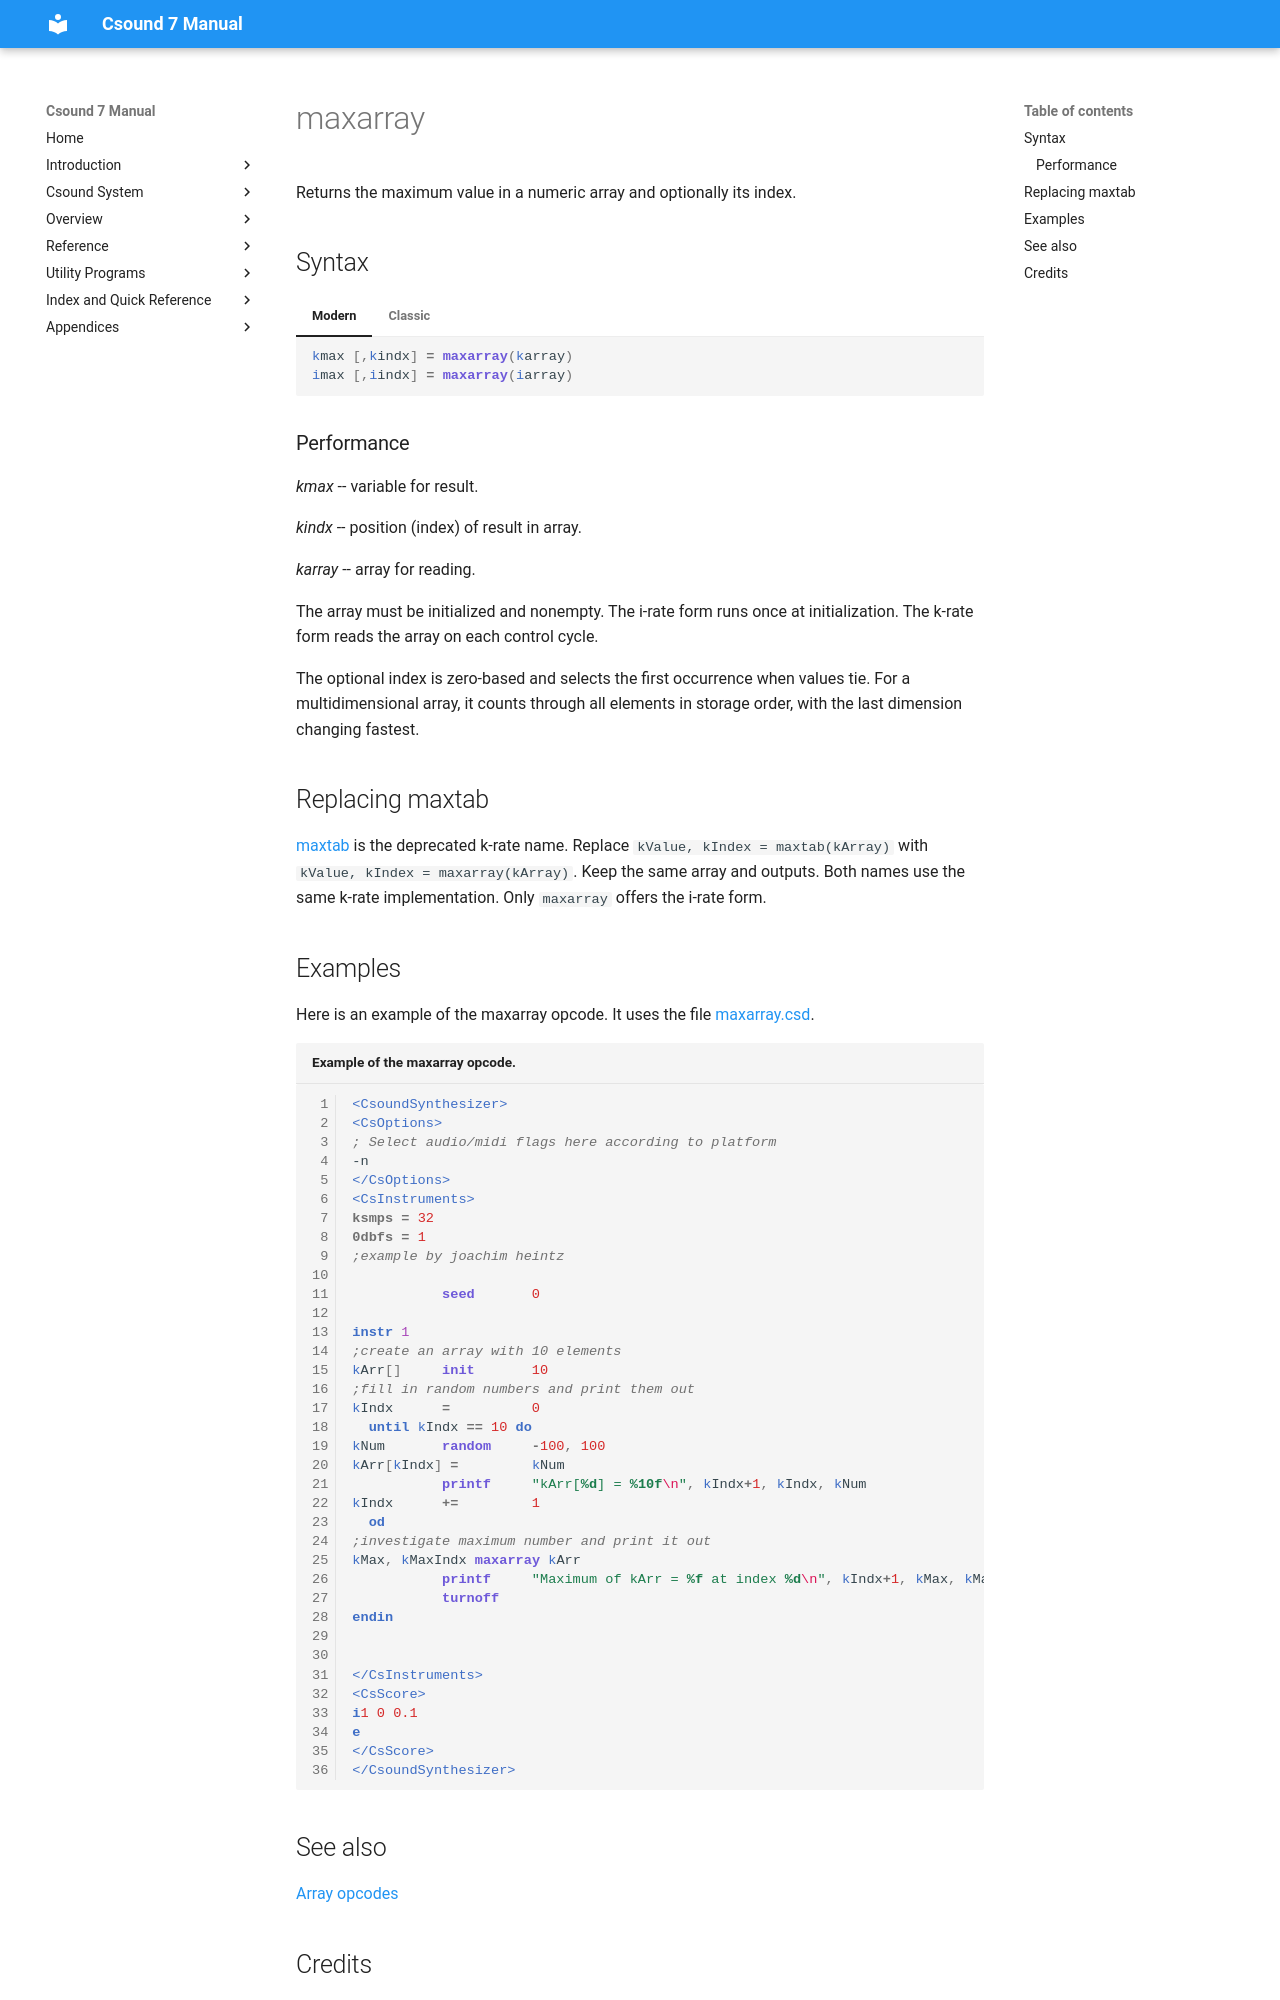

repository: csound/manual · page: opcodes/maxarray/index.html · generator: mkdocs

<!--
id:maxarray
category:Array Opcodes
-->
# maxarray
Returns the maximum value in a numeric array and optionally its index.

## Syntax
=== "Modern"
    ``` csound-orc
    kmax [,kindx] = maxarray(karray)
    imax [,iindx] = maxarray(iarray)
    ```

=== "Classic"
    ``` csound-orc
    kmax [,kindx] maxarray karray
    imax [,iindx] maxarray iarray
    ```

### Performance

_kmax_ --  variable for result.

_kindx_ --  position (index) of result in array.

_karray_ --  array for reading.

The array must be initialized and nonempty. The i-rate form runs once at initialization. The k-rate form reads the array on each control cycle.

The optional index is zero-based and selects the first occurrence when values tie. For a multidimensional array, it counts through all elements in storage order, with the last dimension changing fastest.

## Replacing maxtab

[maxtab](maxtab.md) is the deprecated k-rate name. Replace `kValue, kIndex = maxtab(kArray)` with `kValue, kIndex = maxarray(kArray)`. Keep the same array and outputs. Both names use the same k-rate implementation. Only `maxarray` offers the i-rate form.

## Examples

Here is an example of the maxarray opcode. It uses the file [maxarray.csd](../examples/maxarray.csd).

``` csound-csd title="Example of the maxarray opcode." linenums="1"
--8<-- "examples/maxarray.csd"
```

## See also

[Array opcodes](../math/array.md)
